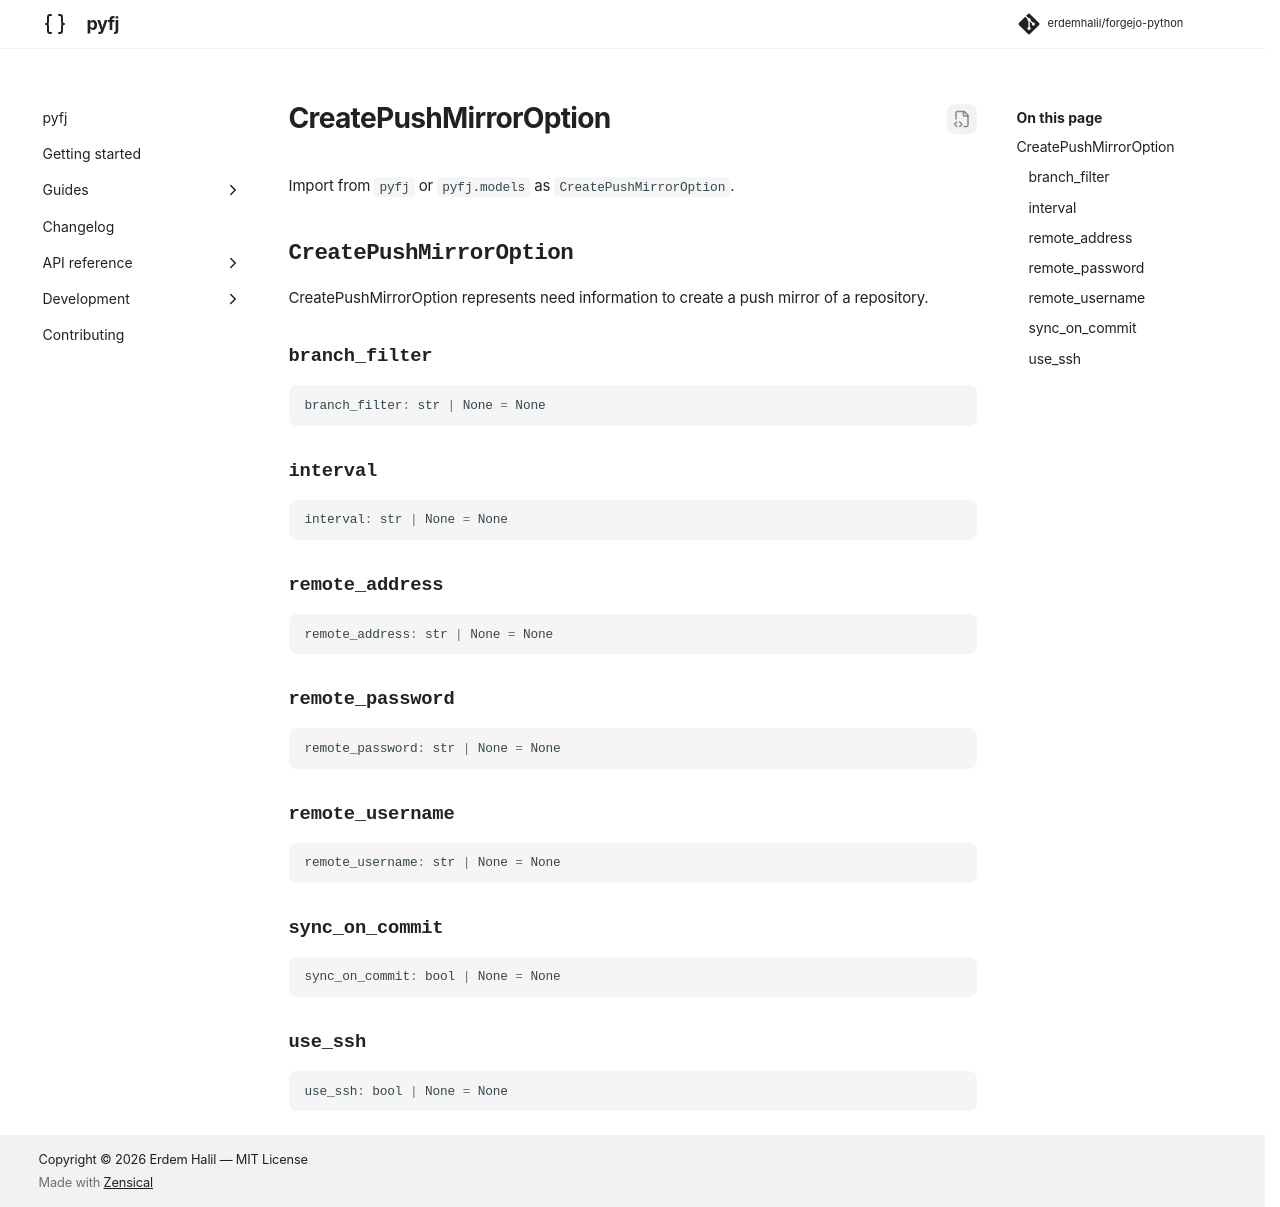

repository: erdemhalil/forgejo-python · page: 0.1/reference/models/create_push_mirror_option/index.html · generator: mkdocs

---
title: "CreatePushMirrorOption"
description: "CreatePushMirrorOption represents need information to create a push mirror of a repository."
---

# CreatePushMirrorOption

Import from `pyfj` or `pyfj.models` as `CreatePushMirrorOption`.

::: pyfj._generated.models.create_push_mirror_option.CreatePushMirrorOption
